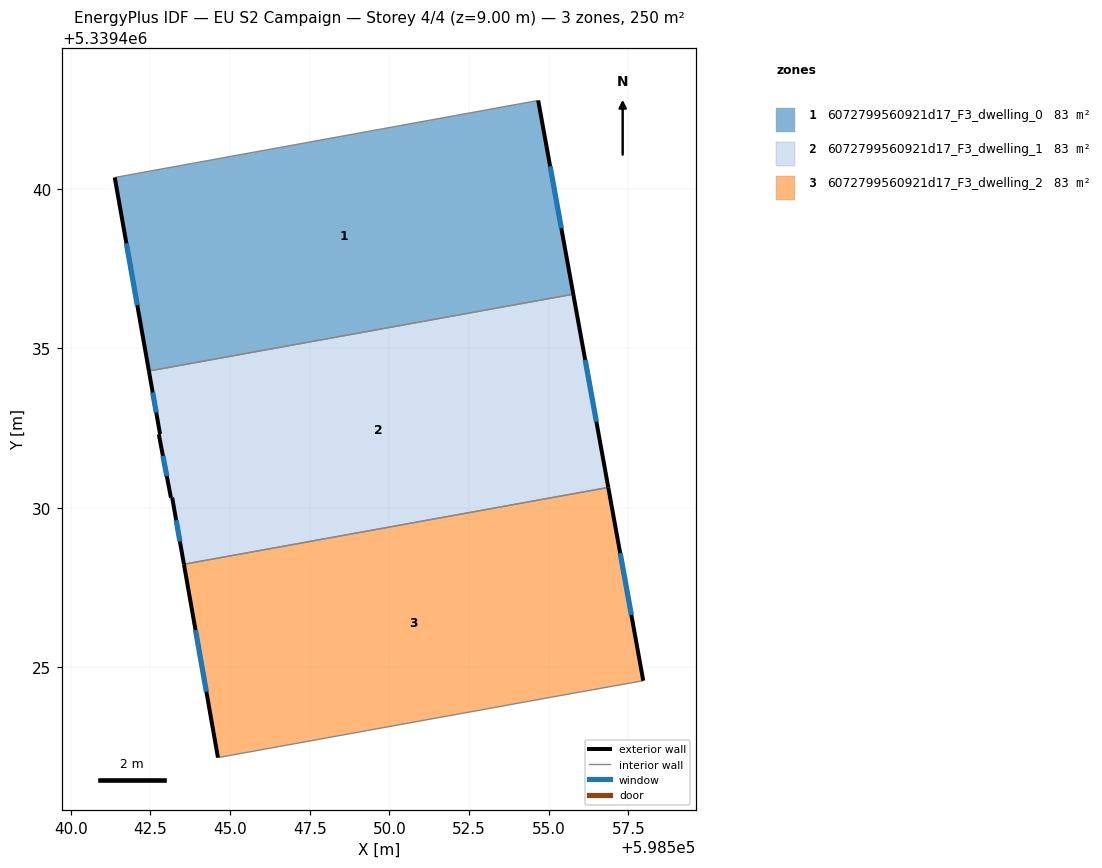
=== STOREY PLAN SPEC (per zone: floor XY polygon, exterior-wall plan segments, windows/doors) ===
zone 1: 6072799560921d17_F3_dwelling_0  (83.5 m²)
  floor: (598554.67, 5339442.78) (598555.77, 5339436.70) (598542.45, 5339434.29) (598541.38, 5339440.37)
  exterior wall: (598541.38, 5339440.37) – (598542.45, 5339434.29)  [6.2 m]
    window: (598541.74, 5339438.30) – (598542.09, 5339436.36)  [1.9 m²]
  exterior wall: (598555.77, 5339436.70) – (598554.67, 5339442.78)  [6.2 m]
    window: (598555.40, 5339438.77) – (598555.04, 5339440.71)  [1.9 m²]
  interior walls: 2
zone 2: 6072799560921d17_F3_dwelling_1  (83.5 m²)
  floor: (598555.77, 5339436.70) (598556.87, 5339430.64) (598543.55, 5339428.23) (598543.18, 5339430.32) (598543.14, 5339430.32) (598542.76, 5339432.31) (598542.80, 5339432.31) (598542.45, 5339434.29)
  exterior wall: (598542.80, 5339432.31) – (598542.76, 5339432.31)  [0.0 m]
  exterior wall: (598542.45, 5339434.29) – (598542.80, 5339432.31)  [2.0 m]
    window: (598542.57, 5339433.62) – (598542.68, 5339432.99)  [0.6 m²]
  exterior wall: (598556.87, 5339430.64) – (598555.77, 5339436.70)  [6.2 m]
    window: (598556.49, 5339432.70) – (598556.14, 5339434.64)  [1.9 m²]
  exterior wall: (598543.18, 5339430.32) – (598543.55, 5339428.23)  [2.1 m]
    window: (598543.31, 5339429.61) – (598543.43, 5339428.94)  [0.7 m²]
  exterior wall: (598543.14, 5339430.32) – (598543.18, 5339430.32)  [0.0 m]
  exterior wall: (598542.76, 5339432.31) – (598543.14, 5339430.32)  [2.0 m]
    window: (598542.89, 5339431.63) – (598543.01, 5339430.99)  [0.6 m²]
  interior walls: 2
zone 3: 6072799560921d17_F3_dwelling_2  (83.5 m²)
  floor: (598556.87, 5339430.64) (598557.97, 5339424.57) (598555.97, 5339424.22) (598544.62, 5339422.16) (598543.55, 5339428.23)
  exterior wall: (598557.97, 5339424.57) – (598556.87, 5339430.64)  [6.2 m]
    window: (598557.59, 5339426.64) – (598557.24, 5339428.57)  [1.9 m²]
  exterior wall: (598543.55, 5339428.23) – (598544.62, 5339422.16)  [6.2 m]
    window: (598543.91, 5339426.16) – (598544.26, 5339424.22)  [1.9 m²]
  interior walls: 3

=== DERIVED (storey summary) ===
Building: EU S2 Campaign
Storey: 4 of 4  (floor level z = 9.00 m)
Storey gross floor area: 250.4 m²
Zones on this storey: 3
  - 6072799560921d17_F3_dwelling_0: floor 83.5 m²; exterior wall 12.3 m (37.0 m²); 2 window(s) 3.8 m²; WWR 10.2%
  - 6072799560921d17_F3_dwelling_1: floor 83.5 m²; exterior wall 12.4 m (37.2 m²); 4 window(s) 3.8 m²; WWR 10.1%
  - 6072799560921d17_F3_dwelling_2: floor 83.5 m²; exterior wall 12.3 m (37.0 m²); 2 window(s) 3.8 m²; WWR 10.2%
Zone adjacency (shared interzone walls):
  - 6072799560921d17_F3_dwelling_0 ↔ 6072799560921d17_F3_dwelling_1
  - 6072799560921d17_F3_dwelling_1 ↔ 6072799560921d17_F3_dwelling_2